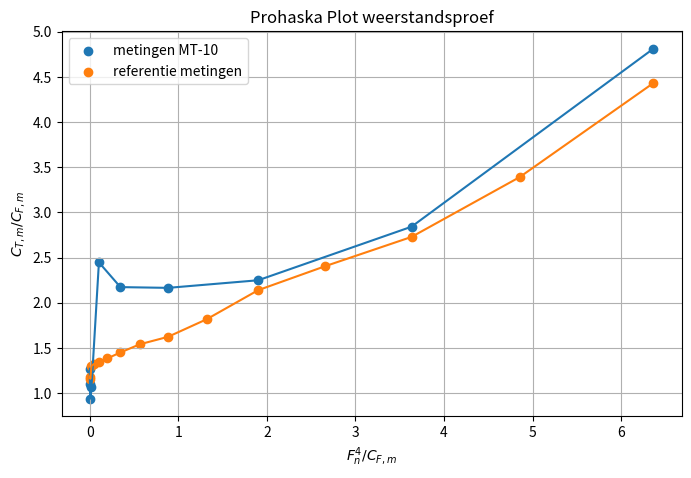

This figure's Python source:
import numpy as np
from scipy  import integrate
import math as m
import matplotlib.pyplot as plt
import matplotlib as cm
from math import sqrt

np.errstate(divide = 'ignore') 
#v_m = 1.59328

v_m_vb =  np.arange(0.0,1.7,0.1)
v_m_vb= np.delete(v_m_vb,1)
R_tm_vb = np.array([0.0,0.11,0.22,0.41,0.62,0.87,1.18,1.57,2.06,2.62,3.48,4.79,6.22,8.06,11.34,16.65])
v_m = np.array( [0.0,    0.1,    0.2,    0.3,    0.4,    0.6,    0.8,    1.0,    1.2,    1.4,    1.6])
R_tm = np.array([0.0,   0.0354, 0.1022, 0.1782, 0.3359, 1.5856, 2.3528, 3.4945, 5.7248-0.6895,    9.0836-0.6895,    18.079])

#v_s = 13.5*0.51444
L_s = 31.5
L_m = 31.5/19
#R_ts = 100.793*10**3
vis_s = 1.2873E-6
vis_m = 1.0811E-6
rho_s = 1026.6376
rho_m = 998.778
s_s = 272.6
s_m = 272.6/(19**2)
g = 9.81
aL = 19



#R_tm = 0.5*rho_m*var1**2*s_m*(0.075/(m.log10(Re_m)-2)**2 + (2*R_ts)/(rho_s*v_s**2*s_s) - 0.075/(m.log10(Re_s)-2)**2)


def rekenen(var1,var2):

        Fr = var1/m.sqrt(g*L_m) 
        Re = (var1*L_m)/vis_m
        C_fm = 0.075/(np.log10(Re)-2)**2
        C_tm = (var2)/(0.5*rho_m*(var1**2)*s_m)
        frac1 = Fr**4/C_fm
        frac2 = C_tm/C_fm
        return [Fr,Re,C_fm,C_tm,frac1,frac2]


v_s = v_m*m.sqrt(aL)
Re_s = (v_s*L_s)/vis_s
Re_m = (v_m*L_m)/vis_m
C_ts = 0.075/(np.log10(Re_s)-2)**2 + (2*R_tm)/(rho_m*v_m**2*s_m) - 0.075/(np.log10(Re_m)-2)**2

R_ts = 0.5*C_ts*rho_s*v_s**2*s_s 

label = np.array(["V_m[m/s]","R_tm[N]","Fr[-]","Re[-]","C_fm[-]","C_tm[-]","Fr^4/C_fm[-]","C_tm/C_fm[-]"])

table_vb = np.array(rekenen(v_m_vb,R_tm_vb))

table = np.array(rekenen(v_m,R_tm))



table_trans = table_vb.T
def display():
        with np.printoptions(precision=3, suppress=True):
                print(table_trans)


rc = (1.33-1.28)/(0.2-0.1)
lin = np.arange(0.0,0.21,0.01)
b = 1.326359-0.1
func = lin*rc+b
k = b-1
k = "%.4f" % k

def plot(var,var2):
        figure = plt.figure(figsize=(8,5))
        plt.xlabel(r"$F_n^4/C_{F,m}$")
        plt.ylabel(r"$C_{T,m}/C_{F,m}$")
        titel = "Prohaska Plot weerstandsproef"
        plt.title(titel)
        plt.plot(var[4],var[5])
        plt.scatter(var[4],var[5],label="metingen MT-10")
        plt.plot(var2[4],var2[5])
        plt.scatter(var2[4],var2[5],label="referentie metingen")
#        plt.plot(lin,func,c="orange",linestyle="dashed")
        plt.grid()
        plt.legend()
        plt.savefig("Prohaska verpeste WP.png")
        plt.show()

plot(table,table_vb)

np.savetxt("tabel.csv", table_trans, delimiter=",",fmt='%10.3f')


def plot_R_v(var,var2,titel):
        figure = plt.figure(figsize=(8,5))
        plt.ylabel(r"$R_s \; [N]$")
        plt.xlabel(r"$v_s \; [ms^{-1}]$")
        plt.title(titel)
        plt.plot(var,var2)
        plt.scatter(var,var2)
#        plt.plot(lin,func,c="orange",linestyle="dashed")
        titelfig= titel+".png"
        plt.grid()
        plt.savefig(titelfig)
        plt.show()

#plot_R_v(v_s,R_ts,"scheepsweerstand")
